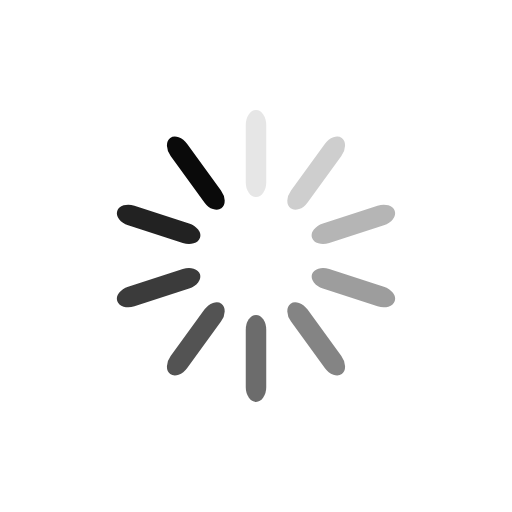
t = 0.00 s
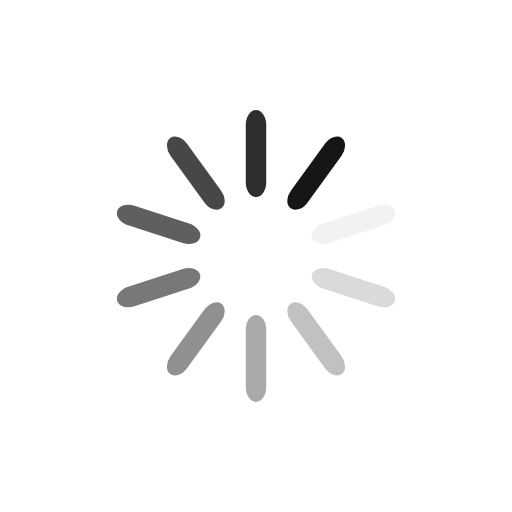
t = 0.25 s
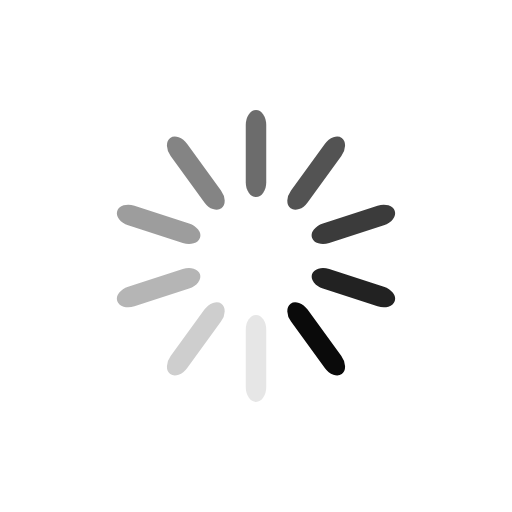
t = 0.50 s
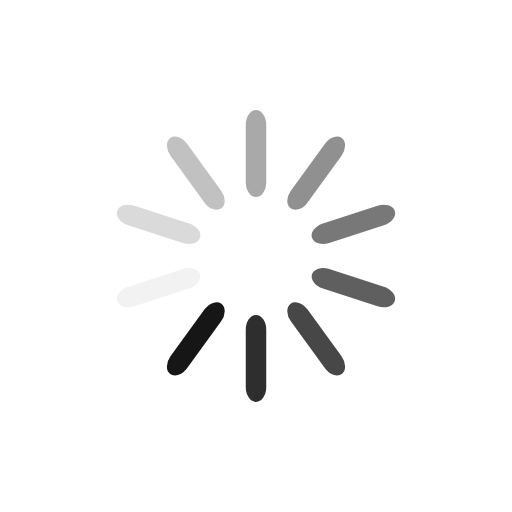
t = 0.75 s

The animated SVG that drew these frames (rendered in a browser with its animation timeline set to each time). Animation: 10 SMIL elements (animate=10); one cycle of 1.00 s, repeats indefinitely.

<?xml version="1.0" encoding="utf-8"?>
<svg xmlns="http://www.w3.org/2000/svg" xmlns:xlink="http://www.w3.org/1999/xlink" style="margin: auto; display: block; shape-rendering: auto;" width="200px" height="200px" viewBox="0 0 100 100" preserveAspectRatio="xMidYMid">
<g transform="rotate(0 50 50)">
  <rect x="48" y="21.5" rx="2" ry="2.89" width="4" height="17" fill="#0a0a0a">
    <animate attributeName="opacity" values="1;0" keyTimes="0;1" dur="1s" begin="-0.9s" repeatCount="indefinite"></animate>
  </rect>
</g><g transform="rotate(36 50 50)">
  <rect x="48" y="21.5" rx="2" ry="2.89" width="4" height="17" fill="#0a0a0a">
    <animate attributeName="opacity" values="1;0" keyTimes="0;1" dur="1s" begin="-0.8s" repeatCount="indefinite"></animate>
  </rect>
</g><g transform="rotate(72 50 50)">
  <rect x="48" y="21.5" rx="2" ry="2.89" width="4" height="17" fill="#0a0a0a">
    <animate attributeName="opacity" values="1;0" keyTimes="0;1" dur="1s" begin="-0.7s" repeatCount="indefinite"></animate>
  </rect>
</g><g transform="rotate(108 50 50)">
  <rect x="48" y="21.5" rx="2" ry="2.89" width="4" height="17" fill="#0a0a0a">
    <animate attributeName="opacity" values="1;0" keyTimes="0;1" dur="1s" begin="-0.6s" repeatCount="indefinite"></animate>
  </rect>
</g><g transform="rotate(144 50 50)">
  <rect x="48" y="21.5" rx="2" ry="2.89" width="4" height="17" fill="#0a0a0a">
    <animate attributeName="opacity" values="1;0" keyTimes="0;1" dur="1s" begin="-0.5s" repeatCount="indefinite"></animate>
  </rect>
</g><g transform="rotate(180 50 50)">
  <rect x="48" y="21.5" rx="2" ry="2.89" width="4" height="17" fill="#0a0a0a">
    <animate attributeName="opacity" values="1;0" keyTimes="0;1" dur="1s" begin="-0.4s" repeatCount="indefinite"></animate>
  </rect>
</g><g transform="rotate(216 50 50)">
  <rect x="48" y="21.5" rx="2" ry="2.89" width="4" height="17" fill="#0a0a0a">
    <animate attributeName="opacity" values="1;0" keyTimes="0;1" dur="1s" begin="-0.3s" repeatCount="indefinite"></animate>
  </rect>
</g><g transform="rotate(252 50 50)">
  <rect x="48" y="21.5" rx="2" ry="2.89" width="4" height="17" fill="#0a0a0a">
    <animate attributeName="opacity" values="1;0" keyTimes="0;1" dur="1s" begin="-0.2s" repeatCount="indefinite"></animate>
  </rect>
</g><g transform="rotate(288 50 50)">
  <rect x="48" y="21.5" rx="2" ry="2.89" width="4" height="17" fill="#0a0a0a">
    <animate attributeName="opacity" values="1;0" keyTimes="0;1" dur="1s" begin="-0.1s" repeatCount="indefinite"></animate>
  </rect>
</g><g transform="rotate(324 50 50)">
  <rect x="48" y="21.5" rx="2" ry="2.89" width="4" height="17" fill="#0a0a0a">
    <animate attributeName="opacity" values="1;0" keyTimes="0;1" dur="1s" begin="0s" repeatCount="indefinite"></animate>
  </rect>
</g>
<!-- [ldio] generated by https://loading.io/ --></svg>
